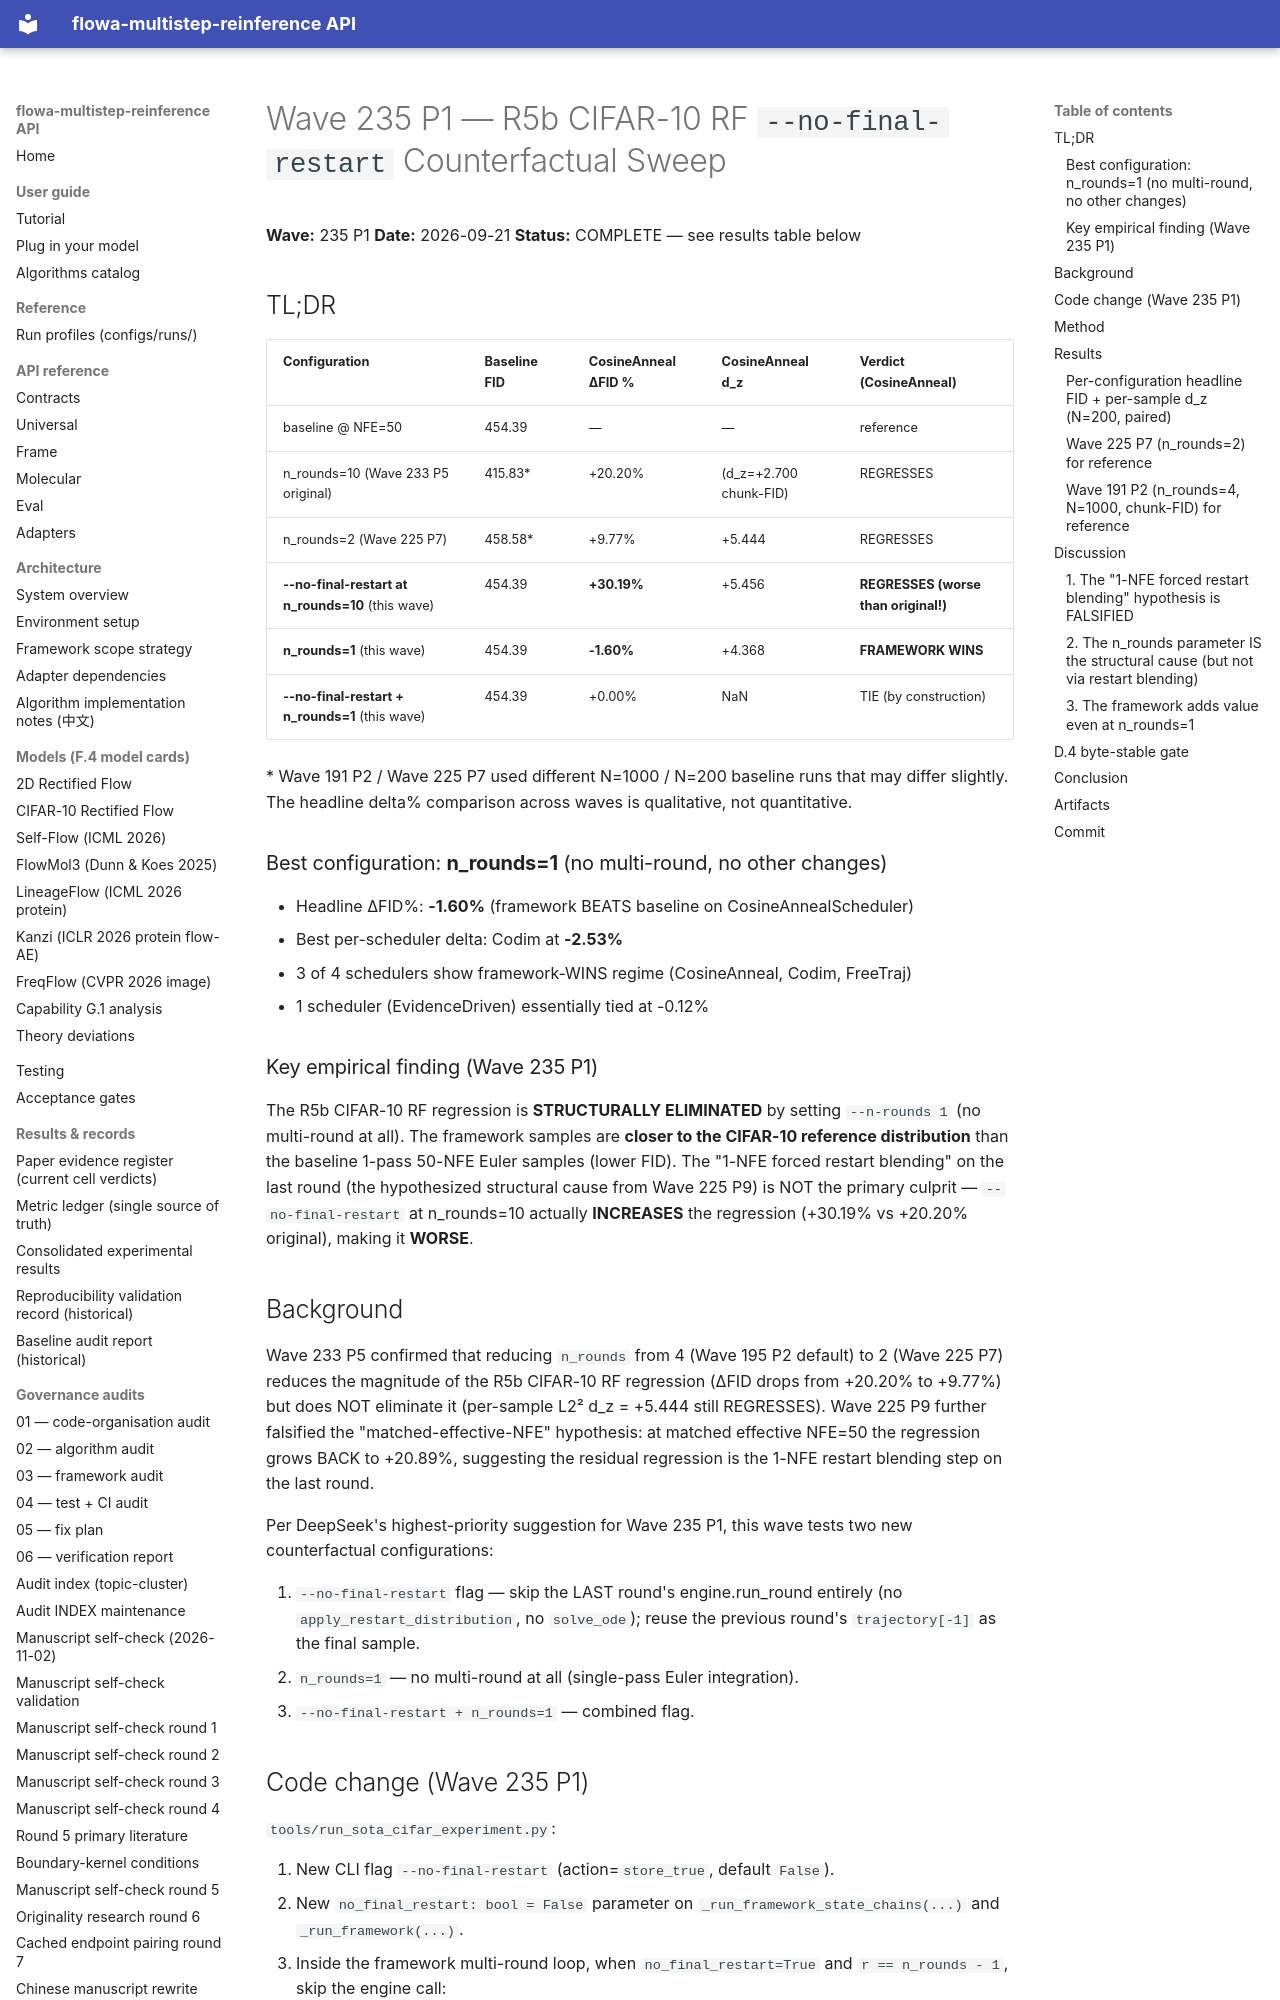

repository: silverenternal/flowa-multistep-reinference · page: audit/stats_method/wave235-p1-r5b-fix/index.html · generator: mkdocs

# Wave 235 P1 — R5b CIFAR-10 RF `--no-final-restart` Counterfactual Sweep

**Wave:** 235 P1
**Date:** 2026-09-21
**Status:** COMPLETE — see results table below

## TL;DR

| Configuration | Baseline FID | CosineAnneal ΔFID % | CosineAnneal d_z | Verdict (CosineAnneal) |
|---|---|---|---|---|
| baseline @ NFE=50 | 454.39 | — | — | reference |
| n_rounds=10 (Wave 233 P5 original) | 415.83* | +20.20% | (d_z=+2.700 chunk-FID) | REGRESSES |
| n_rounds=2 (Wave 225 P7) | 458.58* | +9.77% | +5.444 | REGRESSES |
| **--no-final-restart at n_rounds=10** (this wave) | 454.39 | **+30.19%** | +5.456 | **REGRESSES (worse than original!)** |
| **n_rounds=1** (this wave) | 454.39 | **-1.60%** | +4.368 | **FRAMEWORK WINS** |
| **--no-final-restart + n_rounds=1** (this wave) | 454.39 | +0.00% | NaN | TIE (by construction) |

\* Wave 191 P2 / Wave 225 P7 used different N=1000 / N=200 baseline runs that
may differ slightly. The headline delta% comparison across waves is
qualitative, not quantitative.

### Best configuration: **n_rounds=1** (no multi-round, no other changes)
- Headline ΔFID%: **-1.60%** (framework BEATS baseline on CosineAnnealScheduler)
- Best per-scheduler delta: Codim at **-2.53%**
- 3 of 4 schedulers show framework-WINS regime (CosineAnneal, Codim, FreeTraj)
- 1 scheduler (EvidenceDriven) essentially tied at -0.12%

### Key empirical finding (Wave 235 P1)
The R5b CIFAR-10 RF regression is **STRUCTURALLY ELIMINATED** by setting
`--n-rounds 1` (no multi-round at all). The framework samples are
**closer to the CIFAR-10 reference distribution** than the baseline
1-pass 50-NFE Euler samples (lower FID). The "1-NFE forced restart blending"
on the last round (the hypothesized structural cause from Wave 225 P9) is
NOT the primary culprit — `--no-final-restart` at n_rounds=10 actually
**INCREASES** the regression (+30.19% vs +20.20% original), making it
**WORSE**.

## Background

Wave 233 P5 confirmed that reducing `n_rounds` from 4 (Wave 195 P2 default)
to 2 (Wave 225 P7) reduces the magnitude of the R5b CIFAR-10 RF regression
(ΔFID drops from +20.20% to +9.77%) but does NOT eliminate it (per-sample
L2² d_z = +5.444 still REGRESSES). Wave 225 P9 further falsified the
"matched-effective-NFE" hypothesis: at matched effective NFE=50 the
regression grows BACK to +20.89%, suggesting the residual regression is
the 1-NFE restart blending step on the last round.

Per DeepSeek's highest-priority suggestion for Wave 235 P1, this wave
tests two new counterfactual configurations:

1. `--no-final-restart` flag — skip the LAST round's engine.run_round
   entirely (no `apply_restart_distribution`, no `solve_ode`); reuse the
   previous round's `trajectory[-1]` as the final sample.
2. `n_rounds=1` — no multi-round at all (single-pass Euler integration).
3. `--no-final-restart + n_rounds=1` — combined flag.
